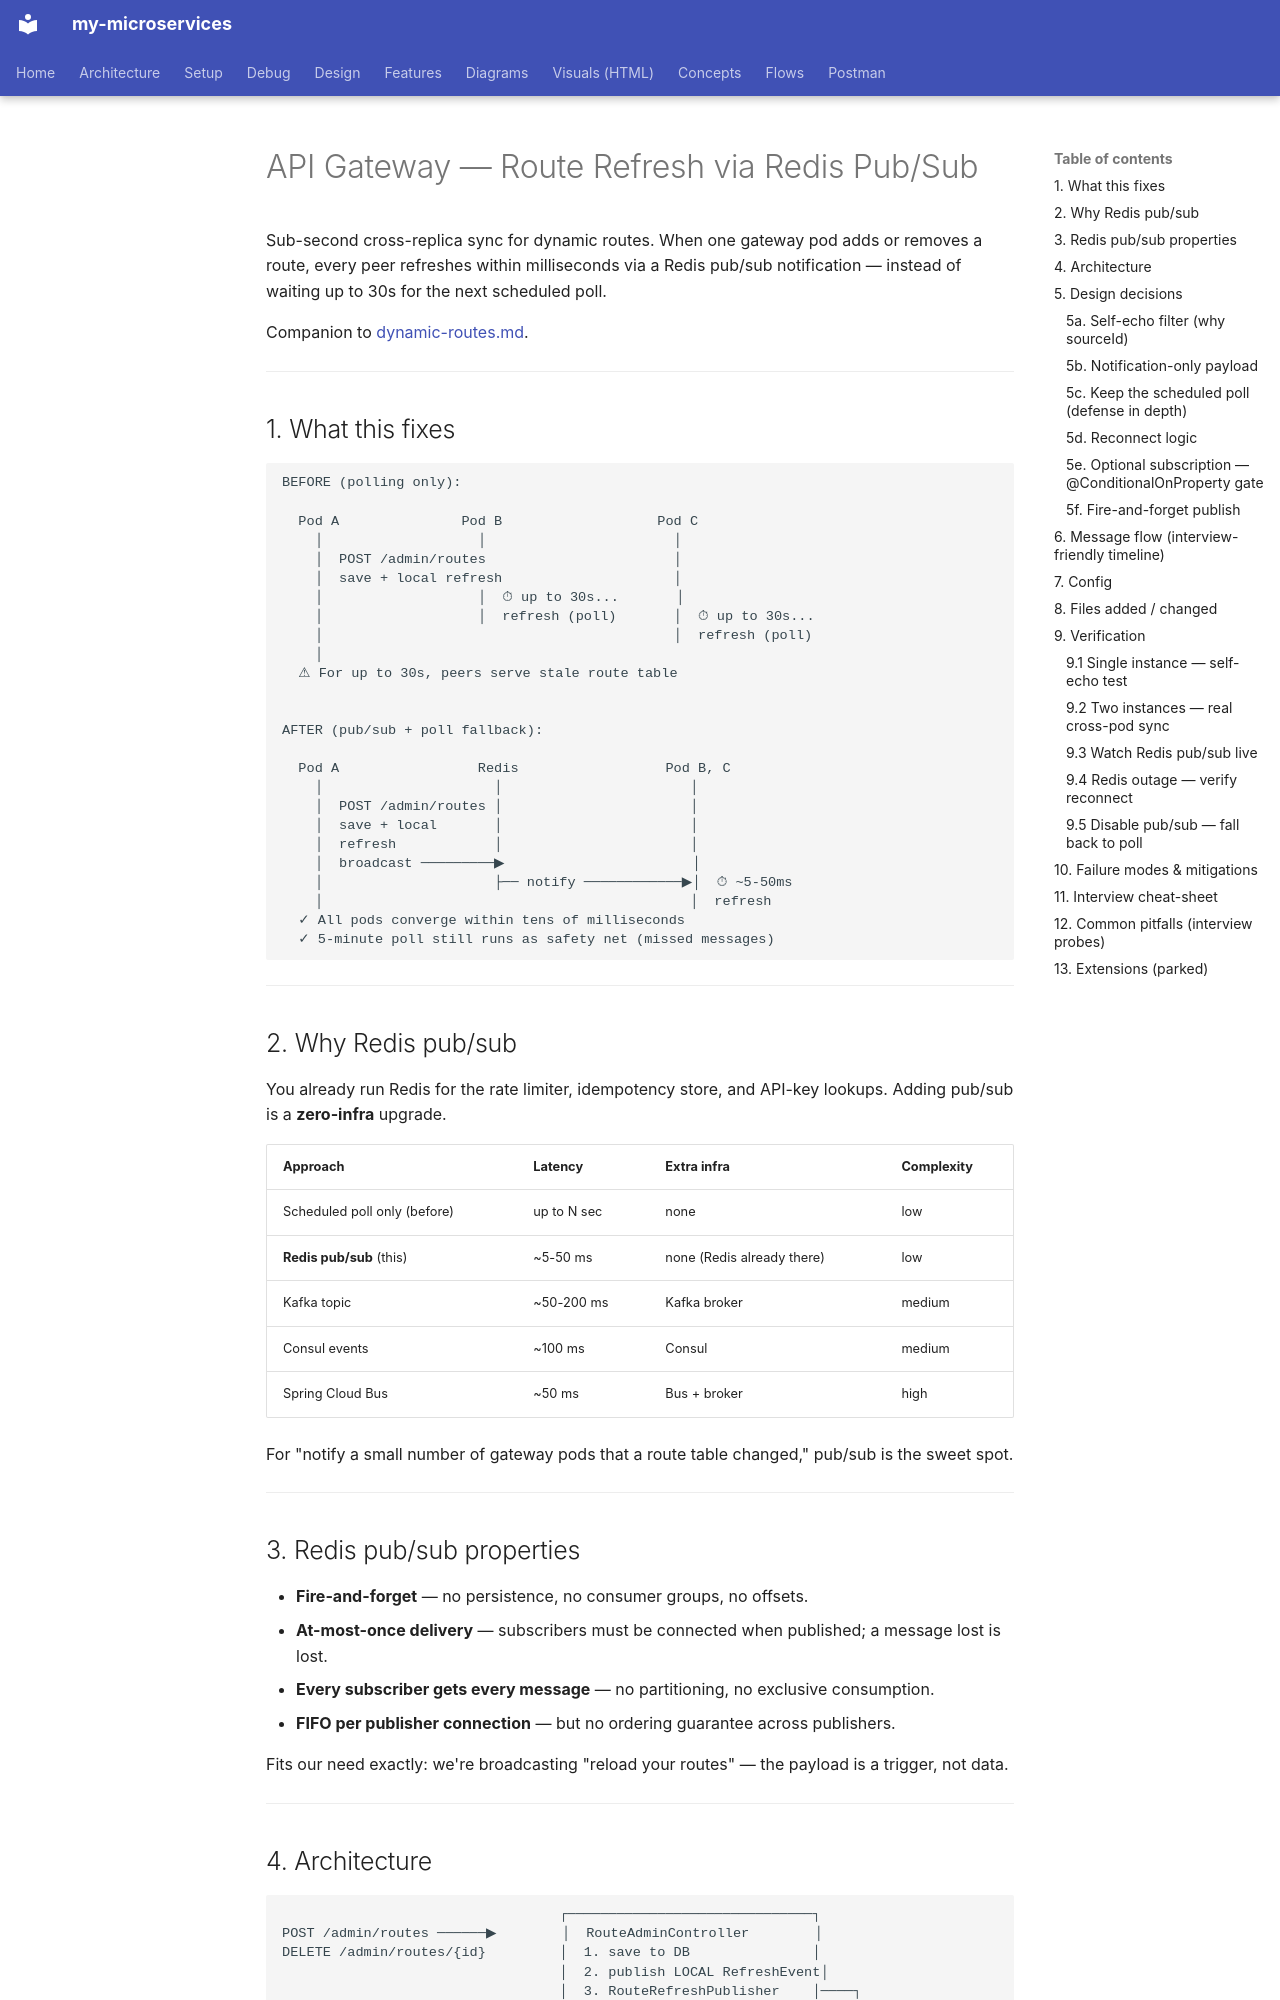

repository: bhanuonline/my-microservices · page: api-gateway/dynamic-routes-pubsub/index.html · generator: mkdocs

# API Gateway — Route Refresh via Redis Pub/Sub

Sub-second cross-replica sync for dynamic routes. When one gateway pod adds
or removes a route, every peer refreshes within milliseconds via a Redis
pub/sub notification — instead of waiting up to 30s for the next scheduled poll.

Companion to [dynamic-routes.md](dynamic-routes.md).

---

## 1. What this fixes

```
BEFORE (polling only):

  Pod A               Pod B                   Pod C
    │                   │                       │
    │  POST /admin/routes                       │
    │  save + local refresh                     │
    │                   │  ⏱ up to 30s...       │
    │                   │  refresh (poll)       │  ⏱ up to 30s...
    │                                           │  refresh (poll)
    │
  ⚠ For up to 30s, peers serve stale route table


AFTER (pub/sub + poll fallback):

  Pod A                 Redis                  Pod B, C
    │                     │                       │
    │  POST /admin/routes │                       │
    │  save + local       │                       │
    │  refresh            │                       │
    │  broadcast ─────────▶                       │
    │                     ├── notify ────────────▶│  ⏱ ~5-50ms
    │                                             │  refresh
  ✓ All pods converge within tens of milliseconds
  ✓ 5-minute poll still runs as safety net (missed messages)
```

---

## 2. Why Redis pub/sub

You already run Redis for the rate limiter, idempotency store, and API-key
lookups. Adding pub/sub is a **zero-infra** upgrade.

| Approach | Latency | Extra infra | Complexity |
|---|---|---|---|
| Scheduled poll only (before) | up to N sec | none | low |
| **Redis pub/sub** (this) | ~5-50 ms | none (Redis already there) | low |
| Kafka topic | ~50-200 ms | Kafka broker | medium |
| Consul events | ~100 ms | Consul | medium |
| Spring Cloud Bus | ~50 ms | Bus + broker | high |

For "notify a small number of gateway pods that a route table changed,"
pub/sub is the sweet spot.

---

## 3. Redis pub/sub properties

- **Fire-and-forget** — no persistence, no consumer groups, no offsets.
- **At-most-once delivery** — subscribers must be connected when published;
  a message lost is lost.
- **Every subscriber gets every message** — no partitioning, no exclusive
  consumption.
- **FIFO per publisher connection** — but no ordering guarantee across
  publishers.

Fits our need exactly: we're broadcasting "reload your routes" — the payload
is a trigger, not data.

---
